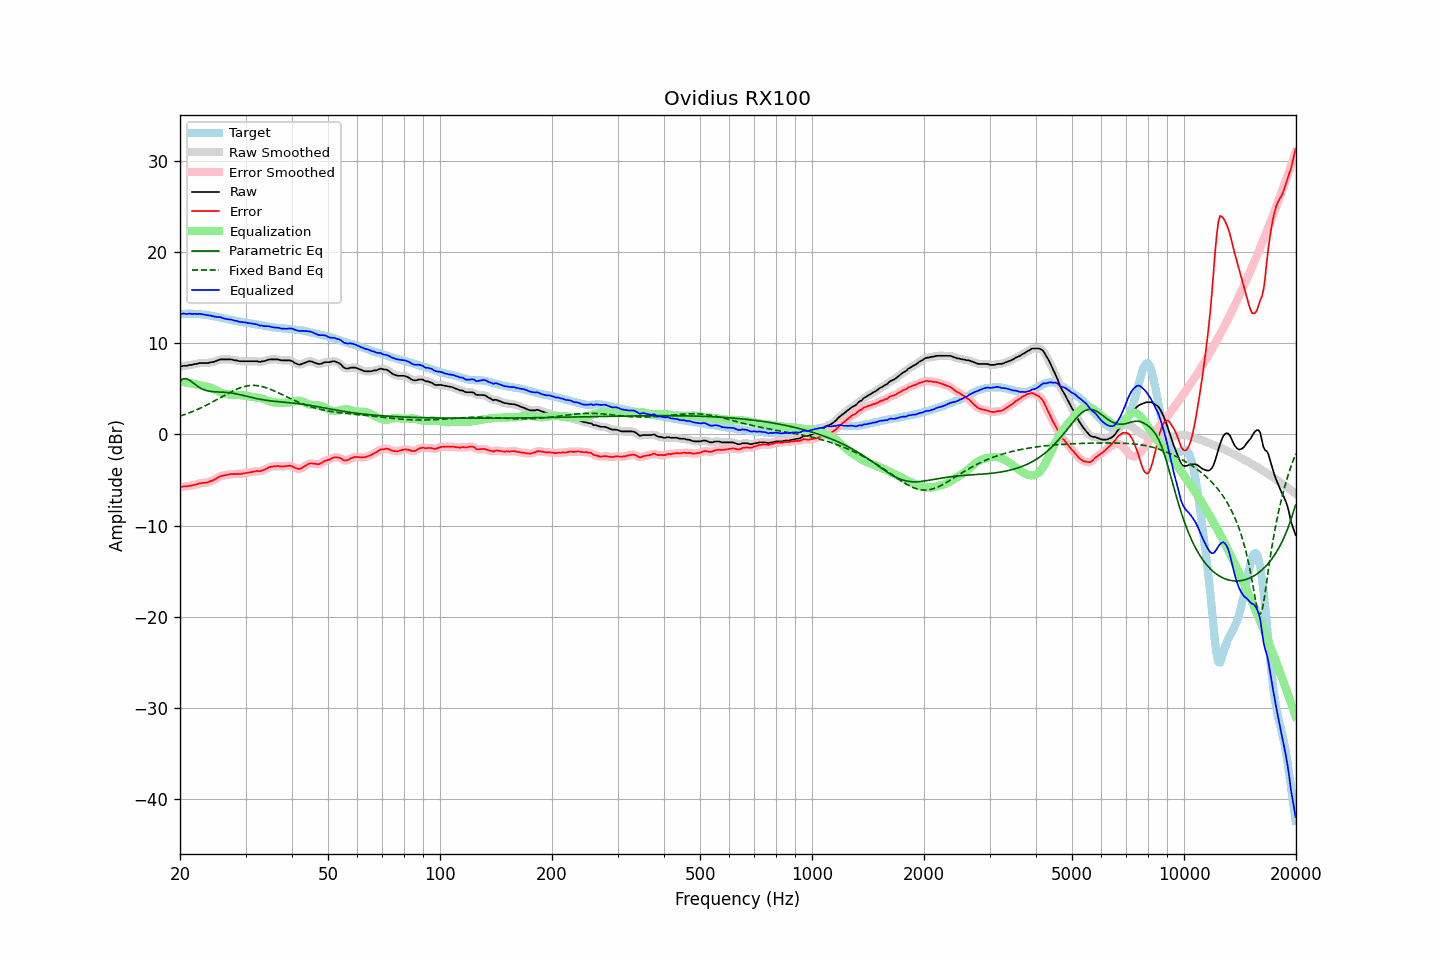

Source data for this figure (header and first rows):
frequency, raw, error, smoothed, error_smoothed, equalization, parametric_eq, fixed_band_eq, equalized_raw, equalized_smoothed, target
20.00, 7.43, -5.79, 7.44, -5.78, 5.78, 5.87, 2.00, 13.21, 13.22, 13.22
20.20, 7.48, -5.75, 7.47, -5.76, 5.76, 5.99, 2.06, 13.24, 13.23, 13.23
20.40, 7.53, -5.71, 7.50, -5.73, 5.74, 6.10, 2.12, 13.27, 13.24, 13.23
20.61, 7.53, -5.71, 7.53, -5.71, 5.72, 6.11, 2.19, 13.24, 13.24, 13.24
20.81, 7.53, -5.71, 7.55, -5.69, 5.69, 6.11, 2.25, 13.22, 13.24, 13.24
21.02, 7.57, -5.68, 7.57, -5.67, 5.66, 6.03, 2.32, 13.23, 13.24, 13.24
21.23, 7.63, -5.62, 7.60, -5.64, 5.63, 5.94, 2.38, 13.26, 13.23, 13.24
21.44, 7.63, -5.61, 7.64, -5.60, 5.60, 5.81, 2.45, 13.23, 13.24, 13.24
21.66, 7.65, -5.59, 7.67, -5.57, 5.56, 5.68, 2.52, 13.21, 13.23, 13.24
21.87, 7.72, -5.51, 7.69, -5.54, 5.52, 5.54, 2.60, 13.24, 13.22, 13.23
22.09, 7.73, -5.50, 7.74, -5.48, 5.48, 5.40, 2.67, 13.21, 13.22, 13.22
22.31, 7.77, -5.45, 7.78, -5.43, 5.45, 5.27, 2.75, 13.21, 13.23, 13.21
22.54, 7.83, -5.37, 7.81, -5.39, 5.41, 5.15, 2.83, 13.24, 13.22, 13.20
22.76, 7.83, -5.36, 7.83, -5.35, 5.38, 5.06, 2.92, 13.21, 13.21, 13.18
22.99, 7.83, -5.34, 7.83, -5.33, 5.35, 4.97, 3.00, 13.18, 13.18, 13.17
23.22, 7.83, -5.32, 7.83, -5.32, 5.31, 4.90, 3.09, 13.14, 13.14, 13.14
23.45, 7.83, -5.29, 7.82, -5.30, 5.28, 4.83, 3.17, 13.11, 13.10, 13.12
23.69, 7.83, -5.27, 7.84, -5.26, 5.24, 4.79, 3.26, 13.07, 13.08, 13.10
23.92, 7.86, -5.21, 7.87, -5.20, 5.19, 4.75, 3.35, 13.05, 13.06, 13.07
24.16, 7.92, -5.12, 7.90, -5.14, 5.13, 4.72, 3.45, 13.05, 13.03, 13.04
24.40, 7.93, -5.08, 7.94, -5.07, 5.06, 4.70, 3.54, 12.99, 12.99, 13.01
24.65, 7.97, -5.00, 7.98, -4.99, 4.98, 4.68, 3.64, 12.94, 12.95, 12.97
24.89, 8.03, -4.91, 8.02, -4.91, 4.89, 4.67, 3.73, 12.92, 12.91, 12.93
25.14, 8.09, -4.81, 8.10, -4.80, 4.80, 4.66, 3.83, 12.89, 12.90, 12.89
25.39, 8.16, -4.70, 8.16, -4.69, 4.72, 4.66, 3.93, 12.88, 12.88, 12.86
25.65, 8.23, -4.59, 8.21, -4.61, 4.64, 4.65, 4.03, 12.87, 12.85, 12.82
25.91, 8.23, -4.55, 8.23, -4.55, 4.57, 4.64, 4.13, 12.80, 12.81, 12.78
26.16, 8.23, -4.52, 8.24, -4.51, 4.51, 4.63, 4.22, 12.74, 12.75, 12.74
26.43, 8.23, -4.48, 8.23, -4.48, 4.46, 4.62, 4.32, 12.69, 12.69, 12.71
26.69, 8.23, -4.44, 8.23, -4.44, 4.43, 4.61, 4.42, 12.66, 12.66, 12.67
26.96, 8.23, -4.41, 8.23, -4.40, 4.40, 4.59, 4.51, 12.63, 12.63, 12.64
27.23, 8.23, -4.37, 8.23, -4.37, 4.38, 4.57, 4.61, 12.61, 12.61, 12.60
27.50, 8.23, -4.34, 8.21, -4.36, 4.37, 4.55, 4.70, 12.60, 12.58, 12.57
27.77, 8.17, -4.36, 8.18, -4.35, 4.36, 4.52, 4.78, 12.53, 12.54, 12.53
28.05, 8.13, -4.36, 8.15, -4.34, 4.35, 4.49, 4.87, 12.48, 12.50, 12.49
28.33, 8.13, -4.32, 8.11, -4.35, 4.34, 4.45, 4.94, 12.47, 12.44, 12.45
28.62, 8.07, -4.34, 8.07, -4.34, 4.33, 4.42, 5.02, 12.40, 12.40, 12.41
28.90, 8.03, -4.35, 8.05, -4.33, 4.32, 4.38, 5.09, 12.35, 12.37, 12.38
29.19, 8.03, -4.32, 8.03, -4.32, 4.31, 4.34, 5.15, 12.34, 12.33, 12.35
29.48, 8.03, -4.29, 8.02, -4.29, 4.29, 4.29, 5.20, 12.32, 12.32, 12.31
29.78, 8.03, -4.26, 8.03, -4.26, 4.27, 4.25, 5.25, 12.30, 12.30, 12.29
30.08, 8.03, -4.24, 8.03, -4.24, 4.24, 4.21, 5.29, 12.27, 12.27, 12.27
30.38, 8.03, -4.21, 8.03, -4.21, 4.21, 4.16, 5.33, 12.24, 12.24, 12.24
30.68, 8.03, -4.18, 8.03, -4.18, 4.18, 4.12, 5.35, 12.20, 12.20, 12.21
30.99, 8.03, -4.15, 8.03, -4.15, 4.15, 4.08, 5.37, 12.17, 12.17, 12.18
31.30, 8.03, -4.11, 8.03, -4.11, 4.12, 4.04, 5.38, 12.15, 12.15, 12.14
31.61, 8.03, -4.08, 8.03, -4.07, 4.10, 4.00, 5.38, 12.13, 12.13, 12.11
31.93, 8.03, -4.04, 8.03, -4.04, 4.07, 3.96, 5.37, 12.10, 12.10, 12.07
32.24, 8.03, -4.01, 8.00, -4.04, 4.05, 3.92, 5.35, 12.08, 12.05, 12.04
32.57, 7.98, -4.04, 7.99, -4.02, 4.02, 3.88, 5.33, 11.99, 12.01, 12.01
32.89, 7.95, -4.04, 7.98, -4.01, 3.98, 3.85, 5.30, 11.93, 11.96, 11.99
33.22, 8.03, -3.94, 7.99, -3.97, 3.93, 3.82, 5.26, 11.96, 11.92, 11.97
33.55, 8.03, -3.91, 8.03, -3.91, 3.87, 3.79, 5.21, 11.90, 11.90, 11.94
33.89, 8.07, -3.84, 8.08, -3.82, 3.81, 3.76, 5.16, 11.88, 11.89, 11.91
34.23, 8.13, -3.74, 8.13, -3.74, 3.74, 3.73, 5.10, 11.88, 11.88, 11.87
34.57, 8.20, -3.63, 8.19, -3.64, 3.67, 3.71, 5.03, 11.88, 11.86, 11.83
34.92, 8.23, -3.57, 8.22, -3.57, 3.61, 3.69, 4.97, 11.84, 11.83, 11.80
35.27, 8.23, -3.54, 8.23, -3.53, 3.56, 3.67, 4.89, 11.79, 11.79, 11.77
35.62, 8.23, -3.51, 8.23, -3.51, 3.52, 3.65, 4.82, 11.75, 11.75, 11.74
35.97, 8.23, -3.50, 8.23, -3.49, 3.50, 3.63, 4.74, 11.73, 11.73, 11.73
... 635 more rows
